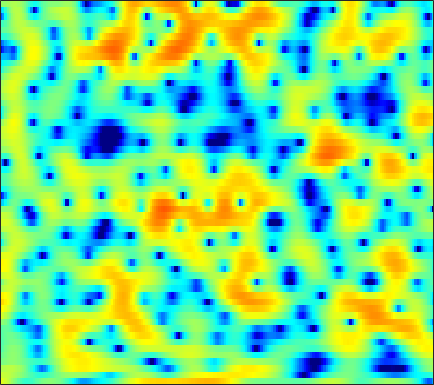

Data behind this chart, as committed beside it:
3.8227, 3.4883, 2.9616, 2.3385, 1.8042, 1.036, 0.20989, -0.42335, -1.2815, -2.0659, -2.6851, -2.9839, -3.1097, -2.9684, -2.683, -2.2098, -1.6707, -1.2925, -0.80789, -0.41197, -0.10228, 0.081714, 0.24913, 0.30777
2.649, 2.624, 2.526, 2.356, 2.184, 1.901, 1.56, 1.272, 0.845, 0.3803, -0.1192, -0.5167, -1.059, -1.615, -2.023, -2.542, -2.988, -3.249, -3.444, -3.426, -3.193, -2.897, -2.39, -1.819
1.55, 1.843, 2.11, 2.245, 2.269, 2.201, 2.023, 1.813, 1.439, 0.9463, 0.329, -0.2243, -1.1, -2.153, -3.088, -4.571, -6.356, -7.875, -9.847, -10.7, -9.51, -7.835, -5.542, -3.526
-0.5591, -0.214, 0.1463, 0.3905, 0.4982, 0.5484, 0.4855, 0.3661, 0.1198, -0.2158, -0.6247, -0.9704, -1.46, -1.956, -2.307, -2.716, -3.011, -3.127, -3.124, -2.927, -2.533, -2.123, -1.457, -0.6956
-1.284, -0.7493, -0.1661, 0.2434, 0.4466, 0.5719, 0.5242, 0.3758, 0.02556, -0.4931, -1.196, -1.849, -2.894, -4.129, -5.155, -6.56, -7.707, -8.078, -7.625, -6.314, -4.65, -3.397, -1.838, -0.4323
-2.111, -1.352, -0.5687, -0.02016, 0.2554, 0.4438, 0.4313, 0.2912, -0.05624, -0.5862, -1.336, -2.038, -3.193, -4.613, -5.867, -7.764, -9.619, -10.41, -9.721, -7.609, -5.282, -3.662, -1.771, -0.1623
-2.017, -1.527, -0.9997, -0.6244, -0.4455, -0.35, -0.4144, -0.5636, -0.8838, -1.332, -1.893, -2.365, -3.041, -3.703, -4.153, -4.626, -4.842, -4.794, -4.427, -3.735, -2.799, -1.979, -0.8119, 0.3474
-1.868, -1.409, -0.9603, -0.717, -0.665, -0.7567, -1.015, -1.299, -1.799, -2.431, -3.171, -3.807, -4.787, -5.942, -6.935, -8.401, -9.761, -10.28, -9.618, -7.636, -5.275, -3.578, -1.548, 0.207
-1.761, -1.332, -1.118, -1.254, -1.578, -2.264, -3.168, -3.95, -5.028, -5.965, -6.641, -6.984, -7.41, -7.953, -8.548, -9.736, -11.27, -12.16, -11.43, -8.657, -5.614, -3.578, -1.275, 0.6089
0.5688, 0.4089, -0.08178, -0.9432, -1.861, -3.526, -5.894, -8.358, -13.3, -24.55, -20.42, -14.33, -10.33, -8.05, -6.884, -5.75, -4.846, -4.199, -3.299, -2.302, -1.251, -0.4353, 0.625, 1.613
3.39, 2.954, 2.212, 1.288, 0.4661, -0.8022, -2.23, -3.302, -4.597, -5.511, -5.741, -5.538, -4.943, -4.157, -3.562, -2.799, -2.106, -1.611, -1.011, -0.4729, 0.01413, 0.3268, 0.6697, 0.9418
5.333, 4.862, 4.138, 3.292, 2.593, 1.59, 0.5542, -0.2163, -1.177, -1.971, -2.535, -2.779, -2.838, -2.631, -2.354, -1.887, -1.391, -1.056, -0.7119, -0.5123, -0.4871, -0.5973, -0.9418, -1.503
6.425, 5.995, 5.312, 4.482, 3.751, 2.614, 1.243, 0.03274, -1.813, -3.914, -6.006, -7.072, -7.045, -5.678, -4.424, -2.92, -1.749, -1.109, -0.5611, -0.3581, -0.4919, -0.8327, -1.622, -2.884
5.247, 5.077, 4.747, 4.242, 3.723, 2.787, 1.523, 0.3172, -1.721, -4.41, -7.776, -10.06, -9.628, -6.657, -4.661, -2.67, -1.318, -0.6343, -0.06852, 0.1558, 0.03118, -0.2596, -0.8888, -1.771
1.15, 1.854, 2.503, 2.81, 2.827, 2.601, 2.155, 1.699, 0.9515, 0.1947, -0.4606, -0.788, -0.939, -0.8098, -0.5797, -0.2114, 0.1028, 0.2745, 0.3547, 0.2298, -0.0849, -0.4579, -1.151, -1.995
-0.9563, 0.4501, 1.682, 2.388, 2.654, 2.735, 2.571, 2.333, 1.946, 1.528, 1.147, 0.9339, 0.7319, 0.6351, 0.62, 0.6341, 0.6504, 0.6275, 0.4926, 0.1922, -0.2871, -0.7964, -1.722, -3.004
2.655, 2.998, 3.301, 3.375, 3.27, 2.914, 2.309, 1.736, 0.8703, -0.03642, -0.8021, -1.221, -1.452, -1.34, -1.119, -0.7652, -0.4378, -0.2675, -0.1416, -0.168, -0.4067, -0.7236, -1.331, -2.256
4.947, 4.85, 4.589, 4.133, 3.62, 2.671, 1.358, 0.07057, -2.197, -5.281, -9.291, -11.89, -10.79, -7.662, -5.842, -4.125, -3.019, -2.476, -1.97, -1.621, -1.395, -1.288, -1.216, -1.194
5.131, 5.003, 4.711, 4.236, 3.732, 2.818, 1.587, 0.39, -1.575, -3.957, -6.451, -7.798, -7.947, -6.919, -6.174, -5.529, -5.328, -5.351, -5.484, -5.424, -4.923, -4.294, -3.329, -2.345
3.62, 3.748, 3.854, 3.825, 3.7, 3.357, 2.813, 2.29, 1.475, 0.5374, -0.4036, -1.084, -1.903, -2.765, -3.502, -4.805, -6.714, -8.802, -13.32, -21.22, -15.47, -10.7, -6.778, -4.319
-0.3403, 0.5601, 1.608, 2.407, 2.824, 3.148, 3.225, 3.154, 2.883, 2.473, 1.938, 1.459, 0.713, -0.1763, -0.9275, -2.103, -3.487, -4.634, -6.038, -6.876, -6.594, -5.805, -4.534, -3.354
-5.29, -2.84, -0.5874, 0.941, 1.738, 2.462, 2.867, 2.992, 2.968, 2.787, 2.458, 2.15, 1.644, 1.101, 0.6548, 0.04326, -0.5572, -0.9691, -1.413, -1.743, -1.906, -1.947, -1.999, -2.086
-1.73, -0.7049, 0.5006, 1.446, 1.968, 2.424, 2.639, 2.655, 2.54, 2.258, 1.875, 1.549, 1.114, 0.7058, 0.4248, 0.1202, -0.09101, -0.2021, -0.3316, -0.4102, -0.5268, -0.6633, -0.9444, -1.45
1.858, 2.16, 2.511, 2.732, 2.804, 2.737, 2.477, 2.171, 1.598, 0.8725, 0.05179, -0.6055, -1.425, -2.099, -2.375, -2.412, -2.112, -1.74, -1.164, -0.6255, -0.2277, -0.05924, -0.02305, -0.2531
3.197, 3.275, 3.268, 3.109, 2.872, 2.382, 1.651, 0.9312, -0.29, -1.771, -3.556, -5.122, -7.558, -10.19, -11.66, -11.02, -8.242, -6.086, -3.662, -1.854, -0.5062, 0.226, 0.848, 1.161
2.579, 2.607, 2.516, 2.268, 1.928, 1.251, 0.2437, -0.7811, -2.507, -4.722, -7.408, -9.617, -12.49, -15.27, -16.65, -14.89, -10.54, -7.551, -4.351, -1.937, -0.1633, 0.8226, 1.739, 2.262
0.4427, 0.5262, 0.6899, 0.7913, 0.7525, 0.4157, -0.3218, -1.204, -2.968, -5.598, -9.585, -14.33, -34.11, -17.64, -12.41, -8.282, -5.288, -3.375, -1.213, 0.516, 1.851, 2.582, 3.256, 3.561
-7.09, -6.486, -4.561, -2.713, -1.667, -0.7978, -0.4873, -0.5807, -1.116, -2.023, -3.179, -3.959, -4.465, -4.117, -3.32, -1.958, -0.5391, 0.4465, 1.601, 2.555, 3.262, 3.632, 3.876, 3.841
-14.11, -12.32, -8.247, -5.221, -3.612, -2.084, -1.11, -0.6597, -0.3106, -0.1823, -0.1696, -0.1666, -0.1074, 0.07692, 0.2959, 0.6544, 1.054, 1.366, 1.726, 2.029, 2.225, 2.314, 2.304, 2.16
-4.908, -4.623, -3.893, -2.945, -2.206, -1.309, -0.5439, -0.08085, 0.398, 0.7259, 0.9574, 1.063, 1.134, 1.163, 1.144, 1.088, 0.9758, 0.8604, 0.6635, 0.4322, 0.2047, 0.05904, -0.0599, -0.09611
-2.342, -2.067, -1.601, -1.041, -0.5844, 0.03192, 0.6146, 1.01, 1.442, 1.763, 1.953, 2.011, 1.975, 1.793, 1.567, 1.14, 0.5632, 0.01082, -0.8572, -1.881, -2.946, -3.666, -4.192, -3.99
-2.051, -1.812, -1.385, -0.8092, -0.3059, 0.4324, 1.149, 1.635, 2.173, 2.556, 2.74, 2.756, 2.609, 2.258, 1.868, 1.153, 0.2072, -0.6864, -2.202, -4.259, -7.275, -10.76, -19.55, -15.39
-4.468, -4.835, -4.811, -3.888, -2.767, -1.141, 0.3219, 1.224, 2.124, 2.689, 2.928, 2.904, 2.627, 2.093, 1.547, 0.6628, -0.3587, -1.173, -2.343, -3.579, -4.88, -5.777, -6.371, -5.681
-8.03, -12.07, -36.93, -12.04, -6.775, -2.72, -0.1721, 1.127, 2.277, 2.862, 2.997, 2.809, 2.185, 1.188, 0.1994, -1.321, -2.868, -3.794, -4.398, -4.255, -3.658, -3.072, -2.226, -1.279
-2.804, -3.159, -3.148, -2.277, -1.211, 0.3105, 1.614, 2.352, 2.988, 3.208, 2.992, 2.542, 1.514, -0.09399, -1.76, -4.927, -10.09, -17.44, -17.85, -9.66, -5.809, -3.966, -2.178, -0.8733
0.1661, 0.4891, 0.9403, 1.436, 1.839, 2.351, 2.771, 2.985, 3.077, 2.932, 2.492, 1.966, 0.9946, -0.312, -1.517, -3.345, -5.179, -6.233, -6.633, -5.943, -4.837, -4.018, -3.097, -2.363
1.307, 1.741, 2.235, 2.642, 2.881, 3.109, 3.211, 3.191, 3.023, 2.676, 2.166, 1.673, 0.8907, 0.009475, -0.6927, -1.617, -2.447, -2.97, -3.482, -3.808, -4.041, -4.183, -4.431, -4.725
2.102, 2.516, 2.986, 3.352, 3.541, 3.67, 3.639, 3.498, 3.16, 2.64, 1.967, 1.382, 0.5283, -0.339, -0.9405, -1.66, -2.262, -2.639, -3.103, -3.608, -4.241, -4.891, -6.056, -7.716
2.288, 2.76, 3.349, 3.824, 4.084, 4.253, 4.194, 3.987, 3.47, 2.68, 1.594, 0.6081, -0.8742, -2.376, -3.326, -4.053, -4.128, -3.928, -3.638, -3.553, -3.812, -4.314, -5.448, -7.291
0.3676, 1.335, 2.548, 3.525, 4.071, 4.503, 4.592, 4.421, 3.846, 2.846, 1.325, -0.2469, -3.148, -7.594, -13.02, -17.01, -9.687, -6.597, -4.165, -2.817, -2.189, -2.063, -2.271, -2.808
-5.262, -2.554, 0.01715, 1.793, 2.712, 3.502, 3.842, 3.825, 3.457, 2.687, 1.522, 0.377, -1.465, -3.532, -4.845, -5.502, -4.707, -3.71, -2.421, -1.419, -0.7545, -0.4459, -0.2833, -0.3304
-4.671, -2.88, -0.8662, 0.6609, 1.504, 2.267, 2.652, 2.713, 2.524, 2.062, 1.384, 0.7818, -0.06506, -0.8337, -1.296, -1.636, -1.674, -1.517, -1.18, -0.7825, -0.4108, -0.2029, -0.02028, 0.02587
-1.596, -0.7266, 0.3425, 1.227, 1.744, 2.197, 2.384, 2.349, 2.076, 1.581, 0.9045, 0.3169, -0.5088, -1.256, -1.697, -2.059, -2.118, -1.985, -1.648, -1.229, -0.8097, -0.5377, -0.2474, -0.07712
0.4841, 1.136, 1.875, 2.45, 2.752, 2.961, 2.923, 2.721, 2.206, 1.391, 0.2602, -0.7942, -2.439, -4.22, -5.362, -6.118, -5.686, -4.901, -3.696, -2.619, -1.765, -1.241, -0.7239, -0.3573
1.614, 2.185, 2.827, 3.302, 3.533, 3.66, 3.545, 3.275, 2.643, 1.634, 0.1554, -1.349, -4.114, -8.385, -13.97, -28.86, -12.55, -8.645, -5.731, -4.007, -2.942, -2.411, -1.908, -1.526
1.177, 1.786, 2.504, 3.073, 3.387, 3.632, 3.664, 3.533, 3.128, 2.441, 1.454, 0.4945, -1.036, -2.743, -3.88, -4.813, -4.873, -4.585, -4.184, -4.019, -4.166, -4.473, -4.886, -5.056
-0.9892, -0.0918, 0.936, 1.778, 2.286, 2.797, 3.128, 3.263, 3.286, 3.131, 2.803, 2.451, 1.869, 1.205, 0.6773, -0.00735, -0.717, -1.303, -2.25, -3.572, -5.495, -7.516, -11.52, -17.16
-4.083, -2.808, -1.496, -0.4896, 0.1377, 0.8615, 1.487, 1.906, 2.401, 2.79, 3.042, 3.145, 3.133, 2.967, 2.717, 2.221, 1.53, 0.8518, -0.3051, -1.806, -3.713, -5.403, -7.873, -9.752
-5.692, -4.963, -4.192, -3.618, -3.24, -2.668, -1.881, -1.107, 0.06065, 1.238, 2.266, 2.906, 3.508, 3.819, 3.884, 3.703, 3.257, 2.748, 1.835, 0.6735, -0.6938, -1.804, -3.32, -4.691
-7.753, -7.691, -7.685, -8.092, -8.882, -10.37, -10.18, -7.941, -4.263, -1.199, 1.101, 2.384, 3.639, 4.41, 4.738, 4.852, 4.622, 4.262, 3.531, 2.522, 1.236, 0.1179, -1.68, -3.893
-15.57, -12.93, -10.84, -10.29, -10.77, -12.56, -12.66, -9.705, -5.307, -1.883, 0.5973, 1.982, 3.328, 4.214, 4.581, 4.771, 4.621, 4.297, 3.616, 2.674, 1.493, 0.4405, -1.143, -2.921
-10.95, -9.651, -7.889, -6.625, -5.868, -4.904, -3.784, -2.789, -1.292, 0.215, 1.558, 2.383, 3.236, 3.791, 3.999, 4.014, 3.756, 3.363, 2.599, 1.585, 0.352, -0.7051, -2.131, -3.449
-3.663, -3.505, -3.05, -2.398, -1.861, -1.078, -0.2726, 0.3473, 1.162, 1.902, 2.542, 2.931, 3.299, 3.455, 3.459, 3.252, 2.807, 2.323, 1.433, 0.2072, -1.417, -2.927, -5.439, -8.503
-1.436, -1.333, -1.01, -0.4884, -0.03637, 0.5794, 1.18, 1.596, 2.067, 2.423, 2.643, 2.734, 2.72, 2.578, 2.393, 2.058, 1.58, 1.14, 0.3802, -0.6514, -2.05, -3.427, -5.886, -9.194
-2.732, -2.475, -1.714, -0.7674, -0.048, 0.8143, 1.497, 1.863, 2.156, 2.234, 2.09, 1.84, 1.371, 0.8352, 0.4044, -0.06049, -0.3478, -0.5056, -0.6672, -0.8554, -1.166, -1.485, -1.987, -2.404
-11.48, -8.847, -4.87, -2.096, -0.6117, 0.7841, 1.665, 2.041, 2.196, 1.962, 1.342, 0.5966, -0.7551, -2.505, -3.877, -5.23, -5.12, -4.24, -2.79, -1.542, -0.6252, -0.1247, 0.3654, 0.7284
-6.431, -5.362, -3.03, -1.012, 0.1549, 1.234, 1.871, 2.087, 2.031, 1.558, 0.6355, -0.4028, -2.413, -5.561, -9.225, -18, -13.85, -8.715, -4.758, -2.366, -0.7992, 0.03874, 0.84, 1.387
0.6776, 0.6265, 0.7951, 1.103, 1.332, 1.602, 1.725, 1.701, 1.492, 1.065, 0.3754, -0.3251, -1.457, -2.706, -3.576, -4.337, -4.278, -3.761, -2.758, -1.749, -0.9201, -0.4631, -0.07341, 0.1236
